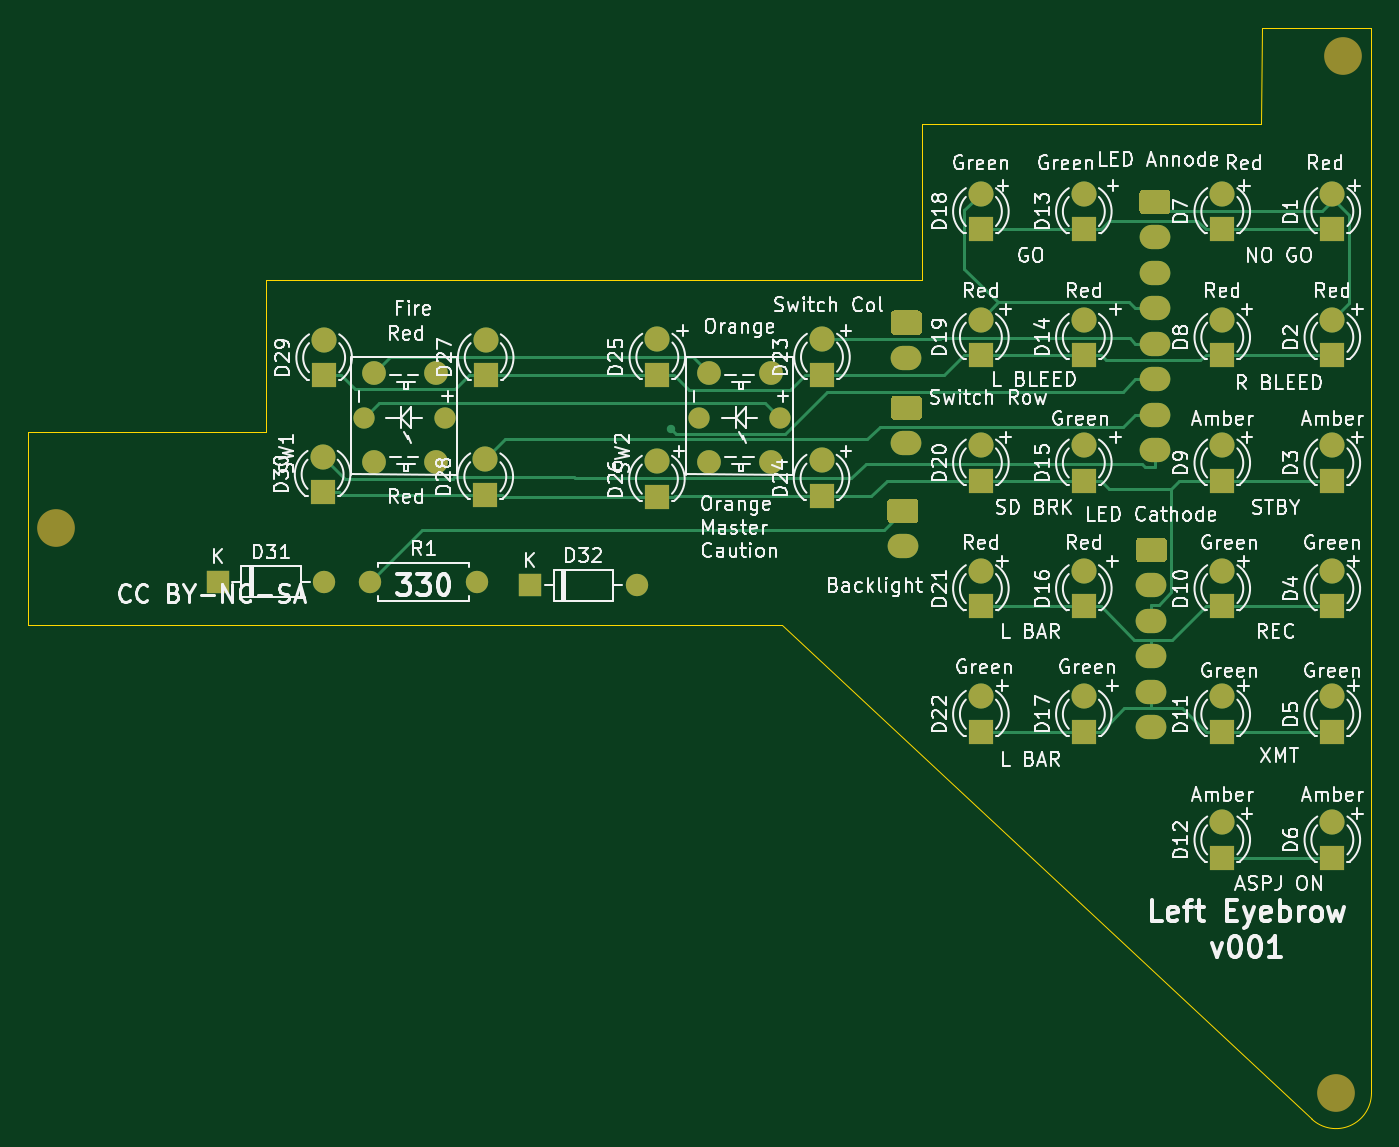
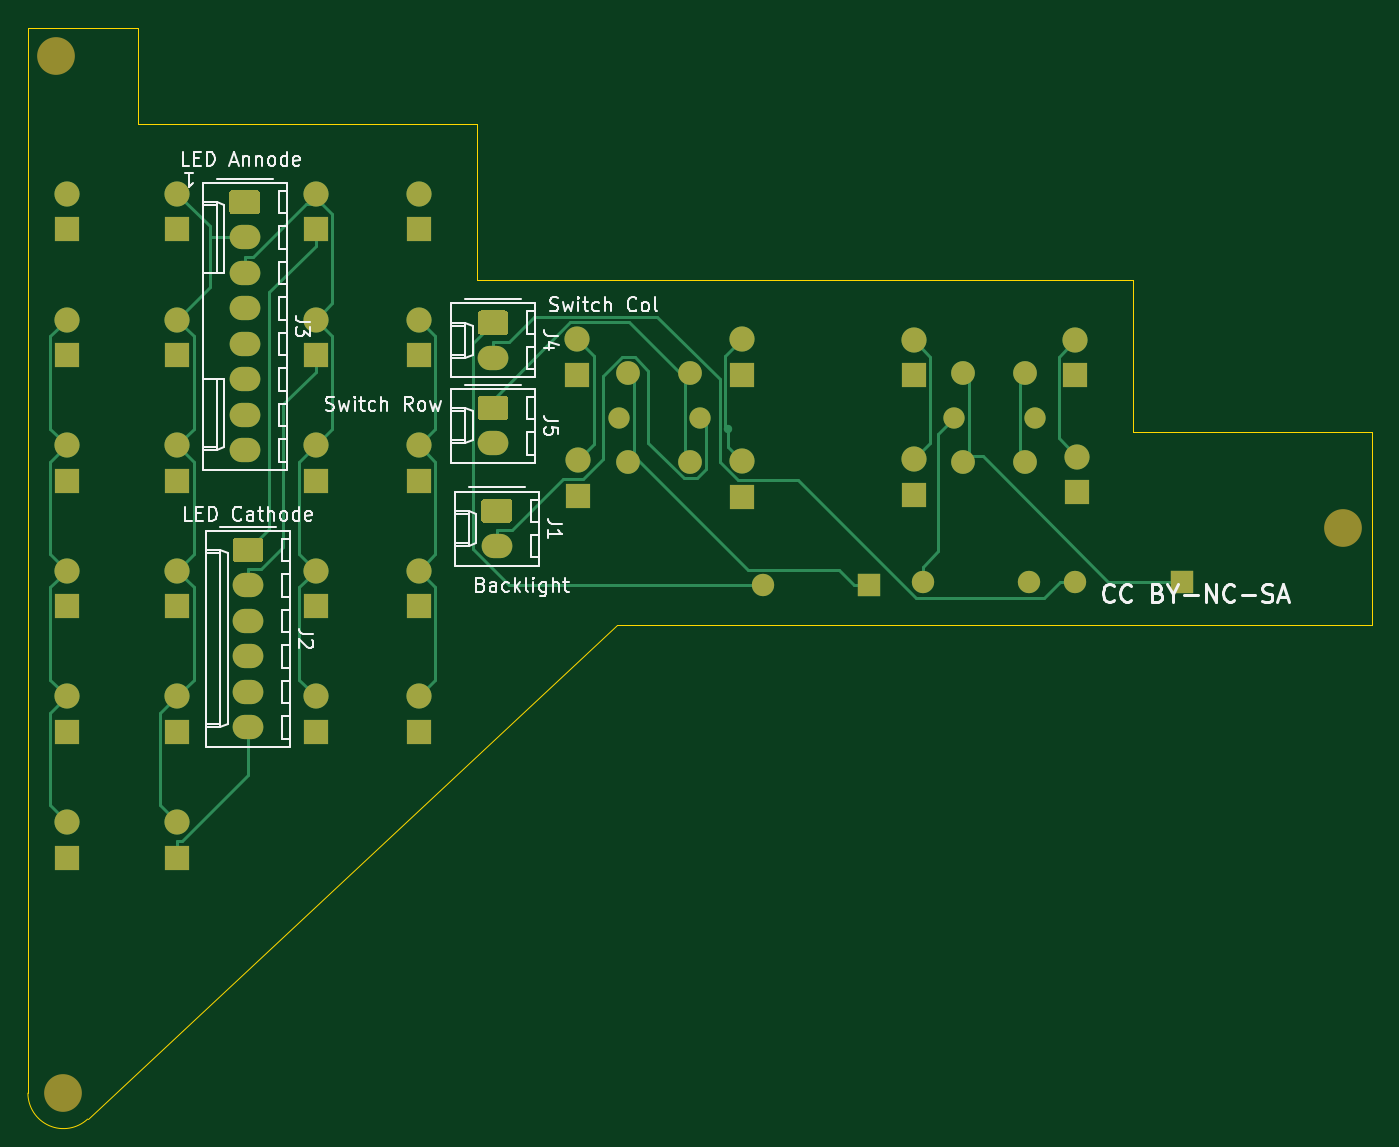
Circuit board: 7 layer files. Board 96.1 x 78.1 mm.
- bottom_copper: EWI_Left-B_Cu.gbr (19466 bytes)
- bottom_mask: EWI_Left-B_Mask.gbr (12201 bytes)
- bottom_silk: EWI_Left-B_SilkS.gbr (24176 bytes)
- outline: EWI_Left-Edge_Cuts.gbr (1156 bytes)
- top_copper: EWI_Left-F_Cu.gbr (18603 bytes)
- top_mask: EWI_Left-F_Mask.gbr (12201 bytes)
- top_silk: EWI_Left-F_SilkS.gbr (119157 bytes)

=== bottom_copper: EWI_Left-B_Cu.gbr (19466 bytes, source omitted) ===
=== bottom_mask: EWI_Left-B_Mask.gbr (12201 bytes, source omitted) ===
=== bottom_silk: EWI_Left-B_SilkS.gbr (24176 bytes, source omitted) ===
=== outline: EWI_Left-Edge_Cuts.gbr ===
G04 #@! TF.GenerationSoftware,KiCad,Pcbnew,(5.1.5-0-10_14)*
G04 #@! TF.CreationDate,2020-06-21T14:24:42+10:00*
G04 #@! TF.ProjectId,EWI_Left,4557495f-4c65-4667-942e-6b696361645f,-*
G04 #@! TF.SameCoordinates,Original*
G04 #@! TF.FileFunction,Profile,NP*
%FSLAX46Y46*%
G04 Gerber Fmt 4.6, Leading zero omitted, Abs format (unit mm)*
G04 Created by KiCad (PCBNEW (5.1.5-0-10_14)) date 2020-06-21 14:24:42*
%MOMM*%
%LPD*%
G04 APERTURE LIST*
%ADD10C,0.100000*%
G04 APERTURE END LIST*
D10*
X40927350Y-55760000D02*
X58000000Y-55760000D01*
X40927350Y-55760000D02*
X40927350Y-69560778D01*
X58103042Y-44878328D02*
X104935350Y-44878328D01*
X94883628Y-69560778D02*
X132793454Y-104935935D01*
X129200000Y-26860000D02*
X129192350Y-33760000D01*
X137066350Y-103078875D02*
G75*
G02X132793454Y-104935935I-2540000J0D01*
G01*
X104935350Y-44878328D02*
X104930000Y-33760000D01*
X129192350Y-33760000D02*
X104930000Y-33760000D01*
X137066350Y-103078875D02*
X137066350Y-26857028D01*
X137066350Y-26857028D02*
X129200000Y-26860000D01*
X40927350Y-69560778D02*
X94883628Y-69560778D01*
X58103042Y-44878328D02*
X58000000Y-44934211D01*
X58000000Y-55760000D02*
X58000000Y-44934211D01*
M02*

=== top_copper: EWI_Left-F_Cu.gbr (18603 bytes, source omitted) ===
=== top_mask: EWI_Left-F_Mask.gbr (12201 bytes, source omitted) ===
=== top_silk: EWI_Left-F_SilkS.gbr (119157 bytes, source omitted) ===
